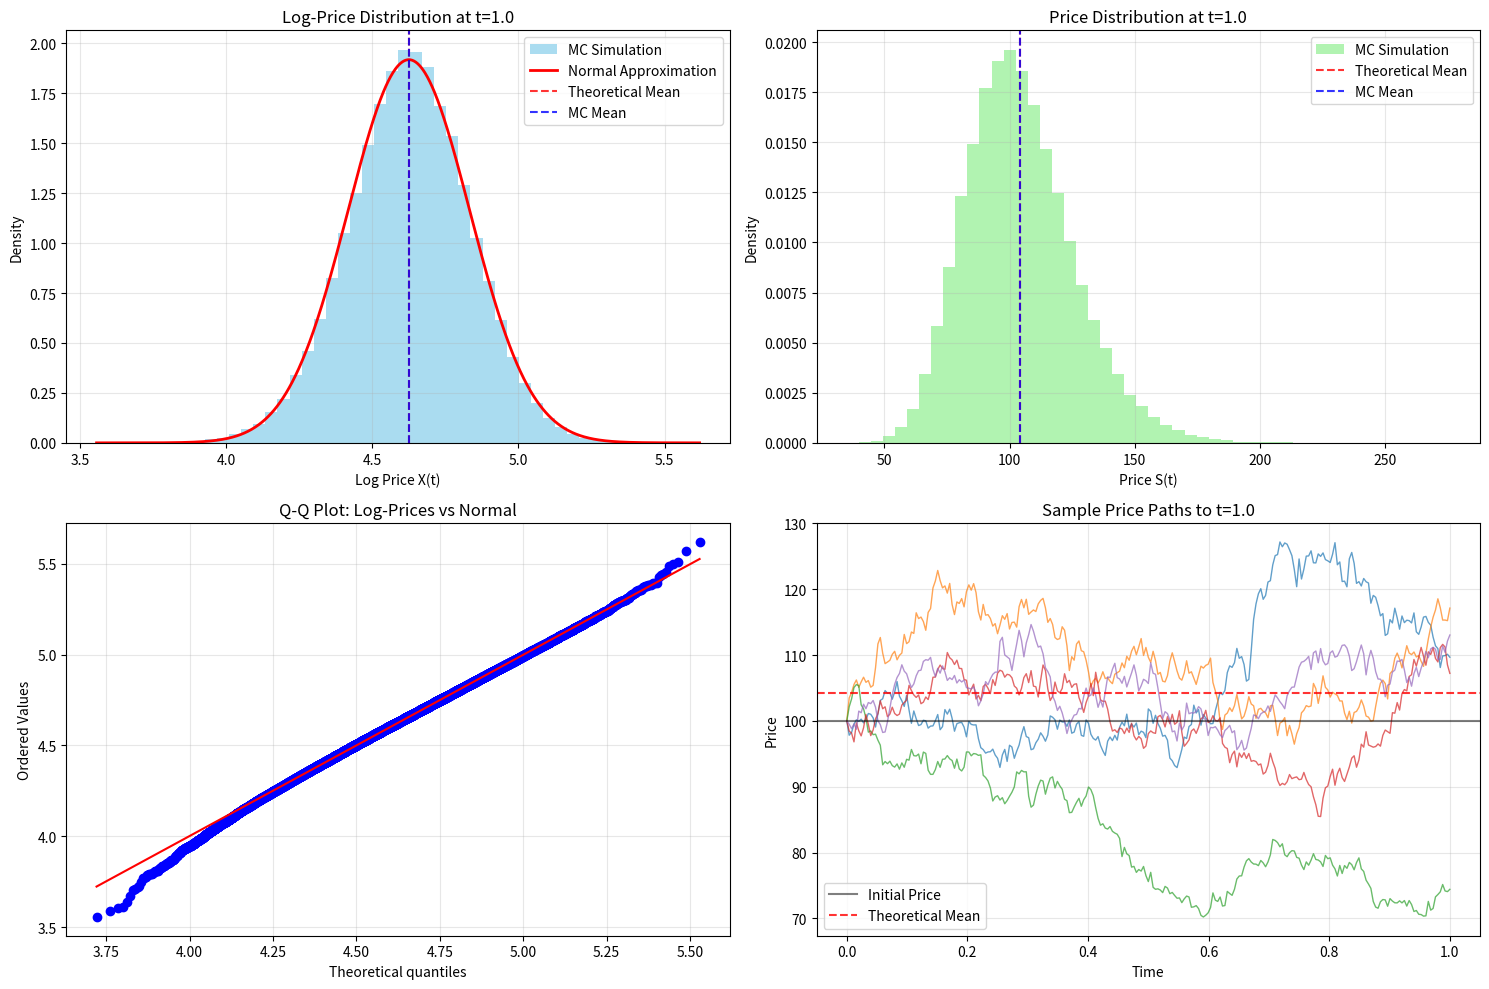
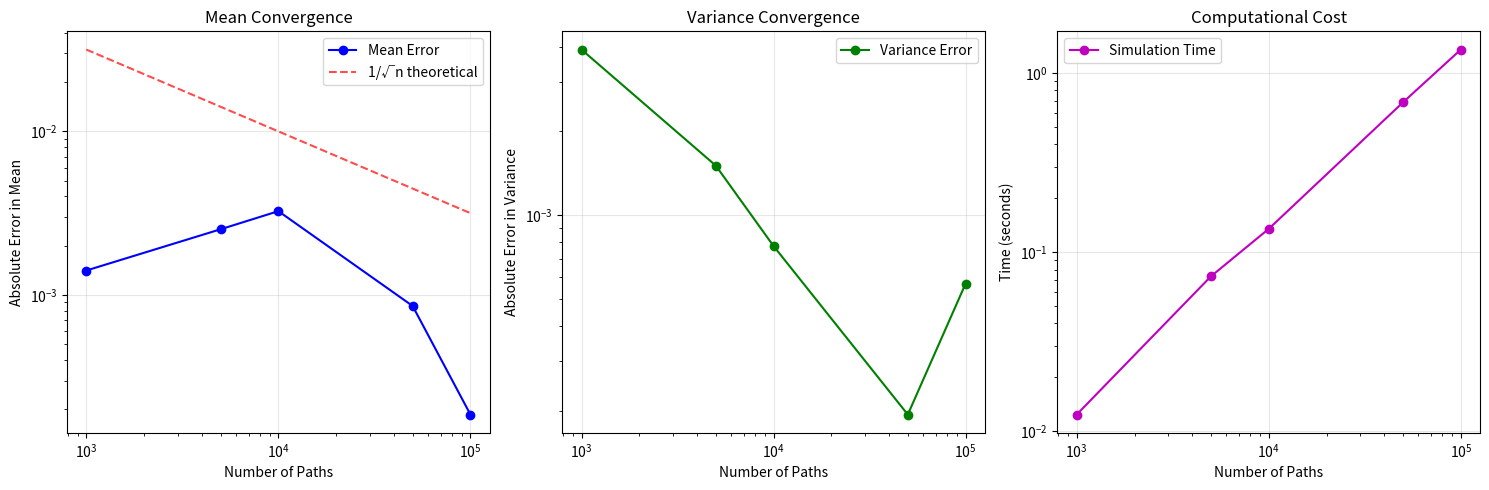

Source code (Python) for these figures, in order:
import numpy as np
import matplotlib.pyplot as plt
from scipy import stats
import time

class MertonJumpDiffusion:
    """
    Merton Jump-Diffusion model with characteristic function and moment extraction
    """
    
    def __init__(self, S0, mu, sigma, lam, mu_J, sigma_J):
        """
        Parameters:
        S0: Initial stock price
        mu: Drift rate
        sigma: Volatility of diffusion
        lam: Jump intensity (jumps per unit time)
        mu_J: Mean of log-jump sizes
        sigma_J: Std of log-jump sizes
        """
        self.S0 = S0
        self.mu = mu
        self.sigma = sigma
        self.lam = lam
        self.mu_J = mu_J
        self.sigma_J = sigma_J
    
    def characteristic_function(self, u, t):
        """
        Characteristic function of log-price X(t) = ln(S(t))
        φ(u,t) = E[exp(iuX(t))]
        """
        # Exponent components
        initial_term = 1j * u * np.log(self.S0)
        
        drift_term = 1j * u * (self.mu - 0.5 * self.sigma**2) * t
        
        diffusion_term = -0.5 * u**2 * self.sigma**2 * t
        
        jump_cf = np.exp(1j * u * self.mu_J - 0.5 * u**2 * self.sigma_J**2)
        jump_term = self.lam * t * (jump_cf - 1)
        
        exponent = initial_term + drift_term + diffusion_term + jump_term
        
        return np.exp(exponent)
    
    def analytical_moments_log_price(self, t):
        """
        Analytical formulas for moments of log-price X(t)
        """
        # First moment (mean)
        mean = np.log(self.S0) + t * (self.mu - 0.5*self.sigma**2 + self.lam*self.mu_J)
        
        # Second central moment (variance)
        variance = t * (self.sigma**2 + self.lam * (self.mu_J**2 + self.sigma_J**2))
        
        # Third central moment (for skewness)
        third_moment = t * self.lam * (self.mu_J**3 + 3*self.mu_J*self.sigma_J**2)
        
        # Fourth central moment (for kurtosis)
        fourth_moment = t * self.lam * (self.mu_J**4 + 6*self.mu_J**2*self.sigma_J**2 + 3*self.sigma_J**4)
        
        return {
            'mean': mean,
            'variance': variance,
            'std': np.sqrt(variance),
            'skewness': third_moment / variance**(3/2) if variance > 0 else 0,
            'excess_kurtosis': fourth_moment / variance**2 - 3 if variance > 0 else 0
        }
    
    def numerical_derivative(self, func, x, n=1, h=1e-5):
        """
        Compute numerical derivative using finite differences
        More robust than scipy.misc.derivative (which is deprecated)
        
        Uses central difference for better accuracy:
        f'(x) ≈ [f(x+h) - f(x-h)] / (2h)
        f''(x) ≈ [f(x+h) - 2f(x) + f(x-h)] / h²
        """
        if n == 1:
            # First derivative - central difference
            return (func(x + h) - func(x - h)) / (2 * h)
        elif n == 2:
            # Second derivative
            return (func(x + h) - 2 * func(x) + func(x - h)) / (h * h)
        elif n == 3:
            # Third derivative - using 5-point stencil
            return (func(x + 2*h) - 2*func(x + h) + 2*func(x - h) - func(x - 2*h)) / (2 * h**3)
        elif n == 4:
            # Fourth derivative - using 5-point stencil  
            return (func(x + 2*h) - 4*func(x + h) + 6*func(x) - 4*func(x - h) + func(x - 2*h)) / (h**4)
        else:
            raise ValueError(f"Derivative order {n} not implemented")
    
    def numerical_moments_from_cf(self, t, max_moment=4):
        """
        Extract moments numerically from characteristic function using derivatives
        Updated to use custom numerical differentiation
        """
        def cf_func(u):
            return self.characteristic_function(u, t)
        
        moments = {}
        
        # Calculate raw moments using (-i)^n * d^n φ(u)/du^n |_{u=0}
        for n in range(1, max_moment + 1):
            try:
                # Split into real and imaginary parts for more stable differentiation
                def cf_real(u):
                    return cf_func(u).real
                
                def cf_imag(u):
                    return cf_func(u).imag
                
                # Compute derivatives of real and imaginary parts separately
                real_deriv = self.numerical_derivative(cf_real, 0, n=n)
                imag_deriv = self.numerical_derivative(cf_imag, 0, n=n)
                
                # Combine using (-i)^n * (real_deriv + i * imag_deriv)
                derivative_at_zero = real_deriv + 1j * imag_deriv
                raw_moment = ((-1j)**n * derivative_at_zero).real
                
                moments[f'raw_moment_{n}'] = raw_moment
                
            except Exception as e:
                print(f"Warning: Error calculating moment {n}: {e}")
                moments[f'raw_moment_{n}'] = np.nan
        
        # Convert to central moments
        if 'raw_moment_1' in moments and not np.isnan(moments['raw_moment_1']):
            mean = moments['raw_moment_1']
            moments['mean'] = mean
            
            if 'raw_moment_2' in moments and not np.isnan(moments['raw_moment_2']):
                variance = moments['raw_moment_2'] - mean**2
                moments['variance'] = max(0, variance)  # Ensure non-negative
                moments['std'] = np.sqrt(moments['variance'])
                
                if ('raw_moment_3' in moments and not np.isnan(moments['raw_moment_3']) 
                    and moments['variance'] > 1e-10):
                    third_central = (moments['raw_moment_3'] - 3*mean*moments['raw_moment_2'] 
                                   + 2*mean**3)
                    moments['skewness'] = third_central / (moments['variance']**(3/2))
                    
                    if ('raw_moment_4' in moments and not np.isnan(moments['raw_moment_4'])):
                        fourth_central = (moments['raw_moment_4'] - 4*mean*moments['raw_moment_3']
                                        + 6*mean**2*moments['raw_moment_2'] - 3*mean**4)
                        if moments['variance'] > 1e-10:
                            moments['excess_kurtosis'] = fourth_central / (moments['variance']**2) - 3
        
        return moments
    
    def price_moments(self, t):
        """
        Analytical moments for price S(t) = exp(X(t))
        """
        # Mean price: E[S(t)] = φ(-i, t)
        mean_price = self.characteristic_function(-1j, t).real
        
        # Second moment: E[S(t)^2] = φ(-2i, t)
        second_moment_price = self.characteristic_function(-2j, t).real
        
        variance_price = second_moment_price - mean_price**2
        
        return {
            'mean_price': mean_price,
            'variance_price': variance_price,
            'std_price': np.sqrt(variance_price),
            'cv_price': np.sqrt(variance_price) / mean_price  # coefficient of variation
        }
    
    def simulate_paths(self, t, n_paths=100000, n_steps=252):
        """
        Monte Carlo simulation of the Merton jump-diffusion process
        
        Parameters:
        t: Time horizon
        n_paths: Number of simulation paths
        n_steps: Number of time steps per unit time (e.g., 252 for daily steps in a year)
        
        Returns:
        log_prices: Array of log-prices X(t) at time t
        prices: Array of prices S(t) at time t
        """
        dt = t / n_steps
        total_steps = int(n_steps * t)
        
        # Initialize arrays
        log_prices = np.full(n_paths, np.log(self.S0))
        
        # Precompute constants
        drift_dt = (self.mu - 0.5 * self.sigma**2) * dt
        vol_sqrt_dt = self.sigma * np.sqrt(dt)
        
        # Generate random numbers in batches for efficiency
        np.random.seed(42)  # For reproducibility
        
        # Brownian increments
        dW = np.random.normal(0, 1, (n_paths, total_steps)) * vol_sqrt_dt
        
        # Jump times and sizes
        for step in range(total_steps):
            # Add diffusion component
            log_prices += drift_dt + dW[:, step]
            
            # Add jumps (Poisson arrivals)
            jump_indicator = np.random.poisson(self.lam * dt, n_paths)
            has_jumps = jump_indicator > 0
            
            if np.any(has_jumps):
                # For paths with jumps, generate jump sizes
                n_jumps_total = np.sum(jump_indicator)
                if n_jumps_total > 0:
                    jump_sizes = np.random.normal(self.mu_J, self.sigma_J, n_jumps_total)
                    
                    # Assign jumps to paths
                    jump_idx = 0
                    for i in range(n_paths):
                        if jump_indicator[i] > 0:
                            # Sum all jumps that occur in this time step for this path
                            path_jumps = jump_sizes[jump_idx:jump_idx + jump_indicator[i]]
                            log_prices[i] += np.sum(path_jumps)
                            jump_idx += jump_indicator[i]
        
        prices = np.exp(log_prices)
        
        return log_prices, prices
    
    def monte_carlo_moments(self, t, n_paths=100000, n_steps=252):
        """
        Calculate moments using Monte Carlo simulation
        """
        print(f"Running Monte Carlo with {n_paths:,} paths...")
        start_time = time.time()
        
        log_prices, prices = self.simulate_paths(t, n_paths, n_steps)
        
        simulation_time = time.time() - start_time
        print(f"Simulation completed in {simulation_time:.2f} seconds")
        
        # Calculate moments for log-prices
        log_moments = {
            'mean': np.mean(log_prices),
            'variance': np.var(log_prices, ddof=1),
            'std': np.std(log_prices, ddof=1),
            'skewness': stats.skew(log_prices),
            'excess_kurtosis': stats.kurtosis(log_prices)
            # 'excess_kurtosis': stats.kurtosis(log_prices, excess=True)
        }
        
        # Calculate moments for prices
        price_moments = {
            'mean_price': np.mean(prices),
            'variance_price': np.var(prices, ddof=1),
            'std_price': np.std(prices, ddof=1),
            'cv_price': np.std(prices, ddof=1) / np.mean(prices)
        }
        
        # Add confidence intervals (95%)
        n = len(log_prices)
        se_mean = log_moments['std'] / np.sqrt(n)
        se_var = log_moments['std'] * np.sqrt(2/(n-1))  # Approximate
        
        log_moments['mean_ci'] = (log_moments['mean'] - 1.96*se_mean, 
                                 log_moments['mean'] + 1.96*se_mean)
        log_moments['variance_ci'] = (max(0, log_moments['variance'] - 1.96*se_var), 
                                     log_moments['variance'] + 1.96*se_var)
        
        return log_moments, price_moments, {'log_prices': log_prices, 'prices': prices}

def compare_all_methods(model, t, n_paths=100000):
    """
    Compare analytical, numerical CF, and Monte Carlo moment extraction
    """
    print(f"\n{'='*60}")
    print(f"COMPREHENSIVE MOMENT COMPARISON at t = {t}")
    print(f"{'='*60}")
    
    # 1. Analytical moments
    print("\n1. ANALYTICAL MOMENTS (Log-Price):")
    analytical = model.analytical_moments_log_price(t)
    for key, value in analytical.items():
        print(f"   {key:15}: {value:10.6f}")
    
    # 2. Numerical moments from CF
    print("\n2. NUMERICAL MOMENTS FROM CF (Log-Price):")
    numerical = model.numerical_moments_from_cf(t)
    for key, value in numerical.items():
        if not np.isnan(value):
            print(f"   {key:15}: {value:10.6f}")
    
    # 3. Monte Carlo moments
    print(f"\n3. MONTE CARLO SIMULATION ({n_paths:,} paths):")
    mc_log, mc_price, mc_data = model.monte_carlo_moments(t, n_paths)
    print("   Log-Price Moments:")
    for key, value in mc_log.items():
        if key.endswith('_ci'):
            print(f"   {key:15}: ({value[0]:.6f}, {value[1]:.6f})")
        else:
            print(f"   {key:15}: {value:10.6f}")
    
    # 4. Price moments comparison
    print("\n4. PRICE PROCESS MOMENTS:")
    analytical_price = model.price_moments(t)
    print("   Method          Mean Price    Std Price     CV")
    print("   ------------  ------------  -----------  ------")
    print(f"   Analytical    {analytical_price['mean_price']:12.4f}  {analytical_price['std_price']:11.4f}  {analytical_price['cv_price']:6.4f}")
    print(f"   Monte Carlo   {mc_price['mean_price']:12.4f}  {mc_price['std_price']:11.4f}  {mc_price['cv_price']:6.4f}")
    
    # 5. Detailed comparison table
    print(f"\n5. DETAILED COMPARISON (Log-Price):")
    print("   Metric         Analytical    CF Numerical   Monte Carlo    MC 95% CI          Error (MC-Anal)")
    print("   -----------  ------------  -------------  ------------  -----------------  ----------------")
    
    metrics = ['mean', 'variance', 'skewness', 'excess_kurtosis']
    for metric in metrics:
        if metric in analytical and metric in mc_log:
            anal_val = analytical[metric]
            mc_val = mc_log[metric]
            mc_ci = mc_log.get(f'{metric}_ci', ('N/A', 'N/A'))
            num_val = numerical.get(metric, np.nan)
            error = mc_val - anal_val
            
            ci_str = f"({mc_ci[0]:.6f}, {mc_ci[1]:.6f})" if mc_ci != ('N/A', 'N/A') else "N/A"
            num_str = f"{num_val:10.6f}" if not np.isnan(num_val) else "    N/A   "
            
            print(f"   {metric:11}  {anal_val:12.6f}  {num_str}  {mc_val:12.6f}  {ci_str:17}  {error:10.6f}")
    
    # 6. Statistical tests
    print(f"\n6. VALIDATION TESTS:")
    
    # Test if MC mean is within confidence interval of analytical
    mc_mean = mc_log['mean']
    mc_mean_ci = mc_log['mean_ci']
    anal_mean = analytical['mean']
    
    within_ci = mc_mean_ci[0] <= anal_mean <= mc_mean_ci[1]
    print(f"   Analytical mean within MC 95% CI: {within_ci}")
    
    # Test if MC variance is close to analytical
    mc_var = mc_log['variance']
    mc_var_ci = mc_log['variance_ci']
    anal_var = analytical['variance']
    
    within_var_ci = mc_var_ci[0] <= anal_var <= mc_var_ci[1]
    print(f"   Analytical variance within MC 95% CI: {within_var_ci}")
    
    # Relative errors
    mean_rel_error = abs(mc_mean - anal_mean) / abs(anal_mean) * 100
    var_rel_error = abs(mc_var - anal_var) / abs(anal_var) * 100
    
    print(f"   Relative error in mean: {mean_rel_error:.4f}%")
    print(f"   Relative error in variance: {var_rel_error:.4f}%")
    
    return {
        'analytical': analytical,
        'numerical': numerical,
        'monte_carlo': mc_log,
        'price_analytical': analytical_price,
        'price_monte_carlo': mc_price,
        'simulation_data': mc_data
    }

def plot_distributions_comparison(model, t, results):
    """
    Plot histograms of simulated data vs theoretical density
    """
    mc_data = results['simulation_data']
    log_prices = mc_data['log_prices']
    prices = mc_data['prices']
    
    fig, axes = plt.subplots(2, 2, figsize=(15, 10))
    
    # 1. Log-price histogram vs theoretical moments
    ax1 = axes[0, 0]
    n_bins = 50
    ax1.hist(log_prices, bins=n_bins, density=True, alpha=0.7, color='skyblue', 
             label='MC Simulation')
    
    # Overlay normal approximation using theoretical moments
    anal_moments = results['analytical']
    x_range = np.linspace(log_prices.min(), log_prices.max(), 1000)
    normal_approx = stats.norm.pdf(x_range, anal_moments['mean'], anal_moments['std'])
    ax1.plot(x_range, normal_approx, 'r-', linewidth=2, label='Normal Approximation')
    
    ax1.axvline(anal_moments['mean'], color='red', linestyle='--', alpha=0.8, label='Theoretical Mean')
    ax1.axvline(results['monte_carlo']['mean'], color='blue', linestyle='--', alpha=0.8, label='MC Mean')
    
    ax1.set_xlabel('Log Price X(t)')
    ax1.set_ylabel('Density')
    ax1.set_title(f'Log-Price Distribution at t={t}')
    ax1.legend()
    ax1.grid(True, alpha=0.3)
    
    # 2. Price histogram
    ax2 = axes[0, 1]
    ax2.hist(prices, bins=n_bins, density=True, alpha=0.7, color='lightgreen', 
             label='MC Simulation')
    
    # Theoretical mean
    ax2.axvline(results['price_analytical']['mean_price'], color='red', linestyle='--', 
                alpha=0.8, label='Theoretical Mean')
    ax2.axvline(results['price_monte_carlo']['mean_price'], color='blue', linestyle='--', 
                alpha=0.8, label='MC Mean')
    
    ax2.set_xlabel('Price S(t)')
    ax2.set_ylabel('Density')
    ax2.set_title(f'Price Distribution at t={t}')
    ax2.legend()
    ax2.grid(True, alpha=0.3)
    
    # 3. Q-Q plot for log-prices vs normal
    ax3 = axes[1, 0]
    stats.probplot(log_prices, dist="norm", 
                   sparams=(anal_moments['mean'], anal_moments['std']), 
                   plot=ax3)
    ax3.set_title('Q-Q Plot: Log-Prices vs Normal')
    ax3.grid(True, alpha=0.3)
    
    # 4. Sample path evolution
    ax4 = axes[1, 1]
    
    # Generate a few sample paths for visualization
    n_sample_paths = 5
    n_steps = 252
    dt = t / n_steps
    time_grid = np.linspace(0, t, n_steps + 1)
    
    for i in range(n_sample_paths):
        np.random.seed(100 + i)  # Different seed for each path
        log_path = np.full(n_steps + 1, np.log(model.S0))
        
        for step in range(n_steps):
            # Brownian increment
            dW = np.random.normal(0, np.sqrt(dt)) * model.sigma
            
            # Jump component
            n_jumps = np.random.poisson(model.lam * dt)
            jump_total = 0
            if n_jumps > 0:
                jumps = np.random.normal(model.mu_J, model.sigma_J, n_jumps)
                jump_total = np.sum(jumps)
            
            # Update log price
            log_path[step + 1] = (log_path[step] + 
                                 (model.mu - 0.5*model.sigma**2)*dt + 
                                 dW + jump_total)
        
        price_path = np.exp(log_path)
        ax4.plot(time_grid, price_path, alpha=0.7, linewidth=1)
    
    ax4.axhline(model.S0, color='black', linestyle='-', alpha=0.5, label='Initial Price')
    ax4.axhline(results['price_analytical']['mean_price'], color='red', 
                linestyle='--', alpha=0.8, label='Theoretical Mean')
    ax4.set_xlabel('Time')
    ax4.set_ylabel('Price')
    ax4.set_title(f'Sample Price Paths to t={t}')
    ax4.legend()
    ax4.grid(True, alpha=0.3)
    
    plt.tight_layout()
    plt.show()

def convergence_test(model, t, path_sizes=[1000, 5000, 10000, 50000, 100000]):
    """
    Test Monte Carlo convergence as number of paths increases
    """
    print(f"\n{'='*50}")
    print(f"MONTE CARLO CONVERGENCE TEST at t = {t}")
    print(f"{'='*50}")
    
    analytical = model.analytical_moments_log_price(t)
    theoretical_mean = analytical['mean']
    theoretical_var = analytical['variance']
    
    print(f"Theoretical Mean: {theoretical_mean:.6f}")
    print(f"Theoretical Variance: {theoretical_var:.6f}")
    print()
    print("N Paths      MC Mean     Error(Mean)    MC Variance   Error(Var)    Time(s)")
    print("-" * 75)
    
    convergence_data = []
    
    for n_paths in path_sizes:
        start_time = time.time()
        mc_log, _, _ = model.monte_carlo_moments(t, n_paths, n_steps=100)  # Fewer steps for speed
        elapsed = time.time() - start_time
        
        mean_error = abs(mc_log['mean'] - theoretical_mean)
        var_error = abs(mc_log['variance'] - theoretical_var)
        
        print(f"{n_paths:7,}    {mc_log['mean']:9.6f}   {mean_error:10.6f}   {mc_log['variance']:10.6f}   {var_error:9.6f}   {elapsed:7.2f}")
        
        convergence_data.append({
            'n_paths': n_paths,
            'mc_mean': mc_log['mean'],
            'mc_var': mc_log['variance'],
            'mean_error': mean_error,
            'var_error': var_error,
            'time': elapsed
        })
    
    # Plot convergence
    fig, axes = plt.subplots(1, 3, figsize=(15, 5))
    
    n_paths_arr = [d['n_paths'] for d in convergence_data]
    mean_errors = [d['mean_error'] for d in convergence_data]
    var_errors = [d['var_error'] for d in convergence_data]
    times = [d['time'] for d in convergence_data]
    
    # Mean convergence
    axes[0].loglog(n_paths_arr, mean_errors, 'bo-', label='Mean Error')
    axes[0].loglog(n_paths_arr, [1/np.sqrt(n) for n in n_paths_arr], 'r--', 
                   label='1/√n theoretical', alpha=0.7)
    axes[0].set_xlabel('Number of Paths')
    axes[0].set_ylabel('Absolute Error in Mean')
    axes[0].set_title('Mean Convergence')
    axes[0].legend()
    axes[0].grid(True, alpha=0.3)
    
    # Variance convergence  
    axes[1].loglog(n_paths_arr, var_errors, 'go-', label='Variance Error')
    axes[1].set_xlabel('Number of Paths')
    axes[1].set_ylabel('Absolute Error in Variance')
    axes[1].set_title('Variance Convergence')
    axes[1].legend()
    axes[1].grid(True, alpha=0.3)
    
    # Computational time
    axes[2].loglog(n_paths_arr, times, 'mo-', label='Simulation Time')
    axes[2].set_xlabel('Number of Paths')
    axes[2].set_ylabel('Time (seconds)')
    axes[2].set_title('Computational Cost')
    axes[2].legend()
    axes[2].grid(True, alpha=0.3)
    
    plt.tight_layout()
    plt.show()
    
    return convergence_data

# Example usage
if __name__ == "__main__":
    # Model parameters
    S0 = 100        # Initial price
    mu = 0.05       # Drift (5% per year)
    sigma = 0.2     # Volatility (20% per year)
    lam = 0.1       # Jump intensity (0.1 jumps per year on average)
    mu_J = -0.1     # Average log-jump size (negative = downward bias)
    sigma_J = 0.15  # Jump size volatility
    
    # Create model
    model = MertonJumpDiffusion(S0, mu, sigma, lam, mu_J, sigma_J)
    
    print("MERTON JUMP-DIFFUSION MODEL")
    print("=" * 40)
    print(f"Parameters:")
    print(f"  S0 = {S0}, μ = {mu}, σ = {sigma}")
    print(f"  λ = {lam}, μ_J = {mu_J}, σ_J = {sigma_J}")
    
    # Main comparison at 1 year
    t = 1.0
    results = compare_all_methods(model, t, n_paths=100000)
    
    # Visualizations
    print(f"\nGenerating plots...")
    plot_distributions_comparison(model, t, results)
    
    # Convergence test
    convergence_data = convergence_test(model, t)
    
    # Test different parameter scenarios
    print(f"\n{'='*60}")
    print("TESTING DIFFERENT SCENARIOS")
    print(f"{'='*60}")
    
    scenarios = [
        {"name": "High Jump Frequency", "lam": 0.5, "mu_J": -0.05, "sigma_J": 0.1},
        {"name": "Large Negative Jumps", "lam": 0.1, "mu_J": -0.3, "sigma_J": 0.2},
        {"name": "No Jumps (Pure GBM)", "lam": 0.0, "mu_J": 0, "sigma_J": 0},
    ]
    
    for scenario in scenarios:
        print(f"\n--- {scenario['name']} ---")
        test_model = MertonJumpDiffusion(S0, mu, sigma, 
                                       scenario['lam'], scenario['mu_J'], scenario['sigma_J'])
        
        # Quick comparison with fewer paths for speed
        test_results = compare_all_methods(test_model, t, n_paths=50000)
        
    print(f"\n{'='*60}")
    print("ANALYSIS COMPLETE")
    print(f"{'='*60}")
    print("Key takeaways:")
    print("1. Characteristic function provides exact analytical moments")
    print("2. Monte Carlo converges to theoretical values with sufficient paths")
    print("3. Jump parameters significantly affect higher-order moments")
    print("4. Method validation confirms our mathematical derivations")